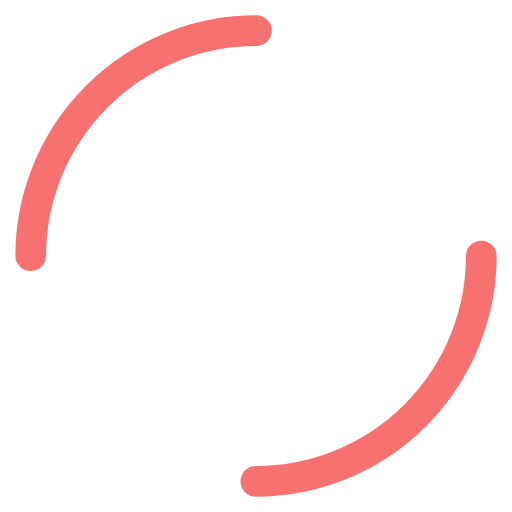
t = 0.00 s
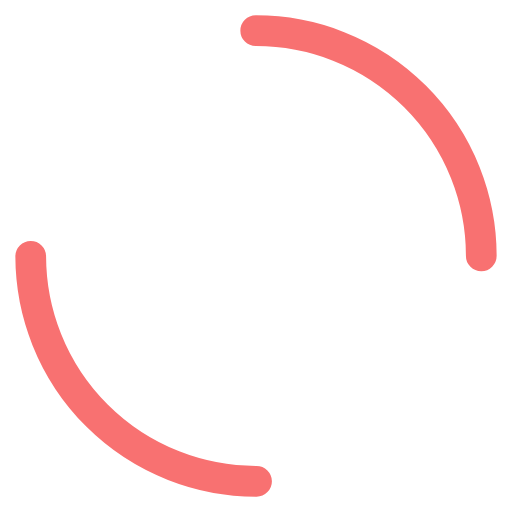
t = 0.23 s
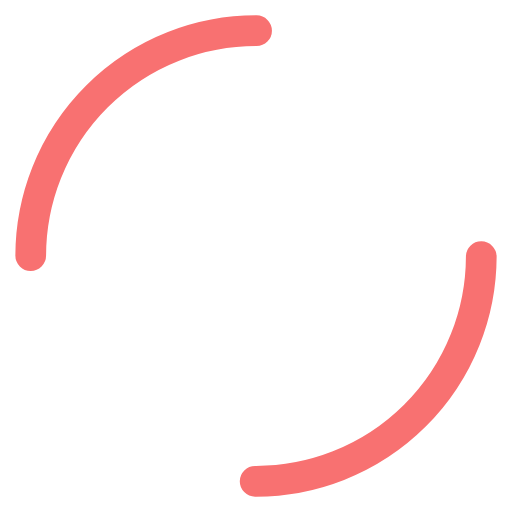
t = 0.46 s
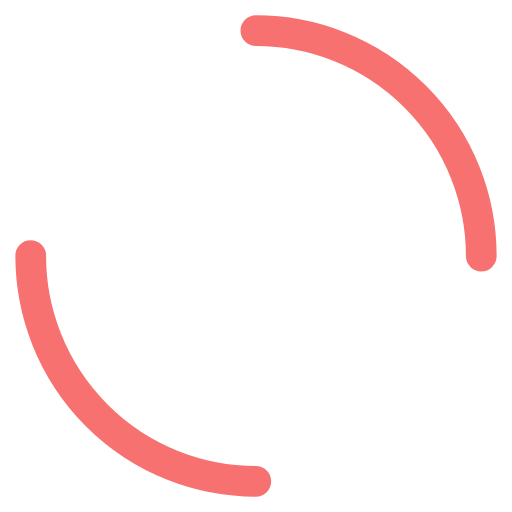
t = 0.69 s

The animated SVG that drew these frames (rendered in a browser with its animation timeline set to each time). Animation: 1 SMIL element (animateTransform=1); one cycle of 0.92 s, repeats indefinitely.

<?xml version="1.0" encoding="utf-8"?>
<svg xmlns="http://www.w3.org/2000/svg" xmlns:xlink="http://www.w3.org/1999/xlink" style="margin: auto; background: none; display: block; shape-rendering: auto;" width="84px" height="84px" viewBox="0 0 100 100" preserveAspectRatio="xMidYMid">
<circle cx="50" cy="50" r="44" stroke-width="6" stroke="#f87171" stroke-dasharray="69.11503837897544 69.11503837897544" fill="none" stroke-linecap="round">
  <animateTransform attributeName="transform" type="rotate" repeatCount="indefinite" dur="0.9174311926605504s" keyTimes="0;1" values="0 50 50;360 50 50"></animateTransform>
</circle>
<!-- [ldio] generated by https://loading.io/ --></svg>
